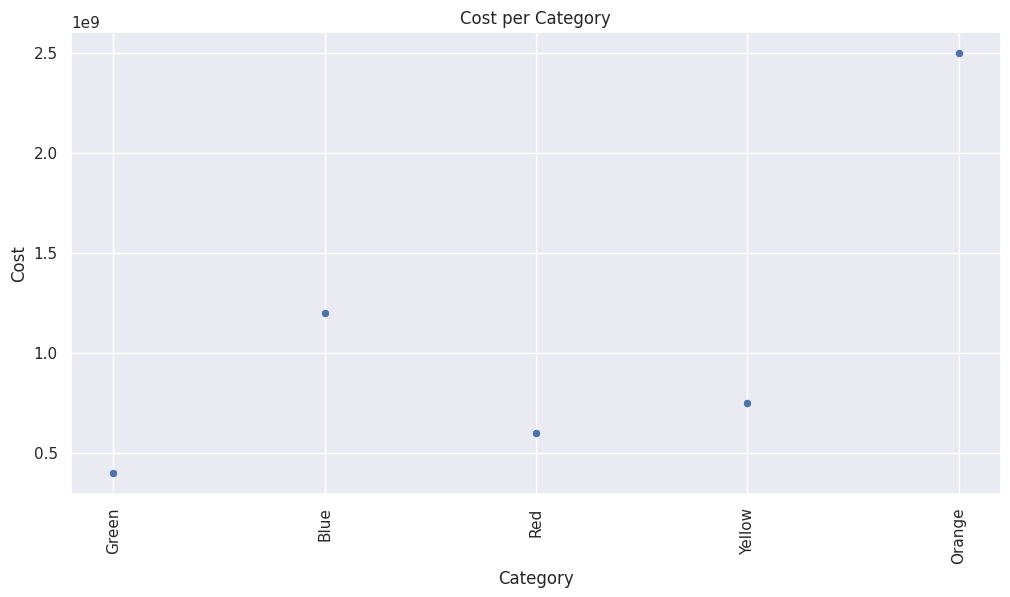

The matplotlib source for this figure:
import pandas as pd
import seaborn as sns
import matplotlib.pyplot as plt
import numpy as np

# Generate sample data with mixed types
data = {
    'Values': [12, 15, 16, 18, 20],  
    'Origin': ['Guatemala', 'United States of America', 'France', 'Japan', 'Canada'],  
    'Category': ['Green', 'Blue', 'Red', 'Yellow', 'Orange'],  
    'Cost': ['$400 M', '$1.2 B', '$600.5 M', '$750M', '$2.5 B'],  
    'Current Owner': ['Rick Grimes', 'Joel Klatt', 'Travis Outlaw', 'Alice Johnson', 'Bob Smith']  
}

df = pd.DataFrame(data)

# Cleaning special characters from 'Cost' column
df['Cost'] = df['Cost'].str.replace(r'[^0-9.]+', '').str.strip()

# Function to replace characters with numeric values if they are the only non-numeric character and at the end
def replace_abbreviations(x):
    if x[-1] in ['K', 'M', 'B', 'T']:
        applied = float(x[:-1].replace('$', '').replace(',', '').replace(' ', ''))
        return applied * {'K': 1000, 'M': 1000000, 'B': 1000000000, 'T': 1000000000000}[x[-1]]
    return x

# Applying the function to 'Cost' column
df['Cost'] = df['Cost'].apply(replace_abbreviations)

# Convert 'Cost' column to numeric
df['Cost'] = pd.to_numeric(df['Cost'])

# Plotting
plt.figure(figsize=(12, 6))
sns.set_theme(style="darkgrid")  # Set the theme/style here
sns.scatterplot(data=df, x='Category', y='Cost', palette='rocket')
plt.title('Cost per Category')
plt.xlabel('Category')
plt.ylabel('Cost')
plt.xticks(rotation=90)
plt.show()